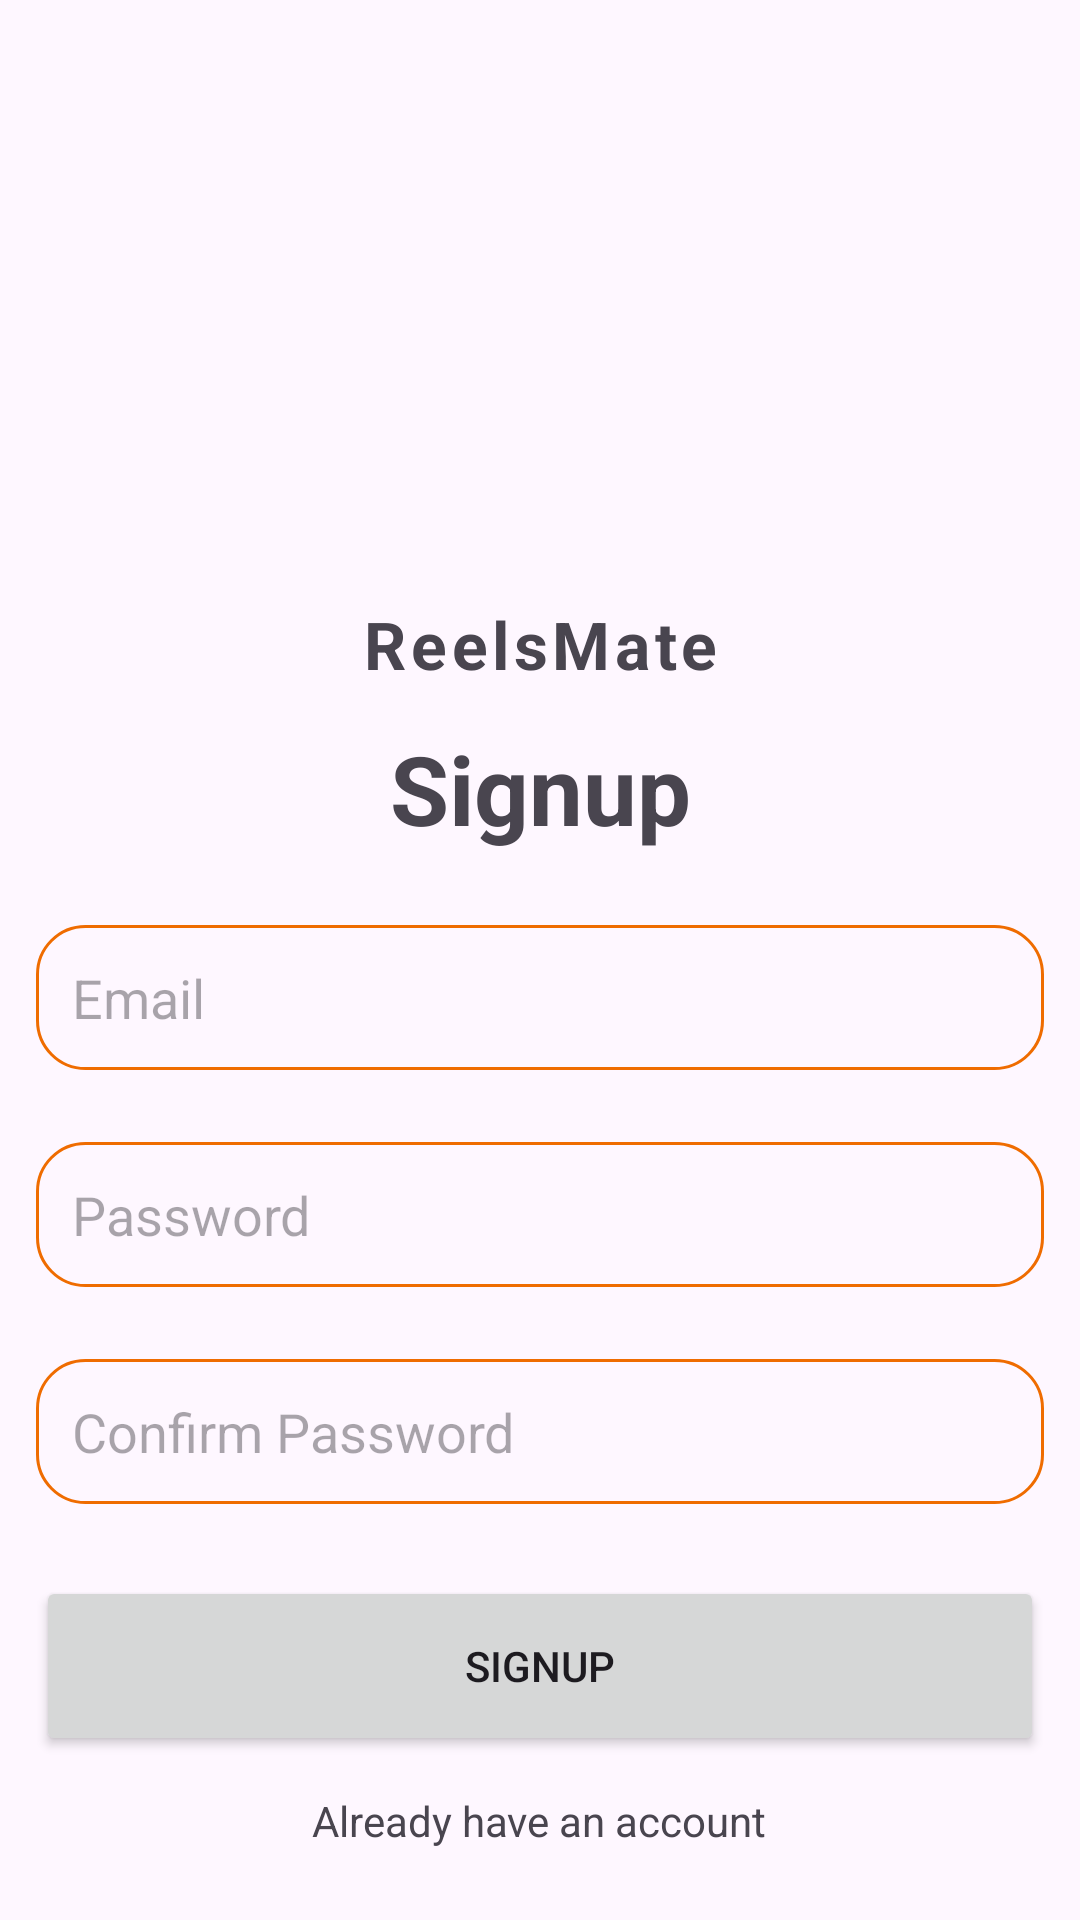

Write the Android layout XML for this screen, with the resource values it uses.
<!-- AndroidManifest.xml: application theme Theme.ReelsMate -->
<!-- res/layout/activity_signup.xml -->
<?xml version="1.0" encoding="utf-8"?>
<LinearLayout
    xmlns:android="http://schemas.android.com/apk/res/android"
    xmlns:app="http://schemas.android.com/apk/res-auto"
    xmlns:tools="http://schemas.android.com/tools"
    android:layout_width="match_parent"
    android:layout_height="match_parent"
    android:orientation="vertical"
    android:gravity="center_horizontal"
    android:layout_margin="16dp"
    tools:context=".SignupActivity">

    <ImageView
        android:layout_width="120dp"
        android:layout_height="120dp"
        android:layout_marginTop="80dp"
        android:src="@drawable/logoreelsmate"/>
    <TextView
        android:layout_width="match_parent"
        android:layout_height="wrap_content"
        android:text="@string/app_name"
        android:gravity="center"
        android:textSize="22sp"
        android:textStyle="bold"
        android:letterSpacing="0.07"/>

    <LinearLayout
        android:layout_width="match_parent"
        android:layout_height="wrap_content"
        android:gravity="center"
        android:orientation="vertical">

        <TextView
            android:layout_width="match_parent"
            android:layout_height="wrap_content"
            android:text="Signup"
            android:gravity="center"
            android:textStyle="bold"
            android:textSize="32sp"
            android:layout_margin="12dp"/>
        <EditText
            android:layout_width="match_parent"
            android:layout_height="wrap_content"
            android:id="@+id/email_input"
            android:background="@drawable/rounded_corner"
            android:hint="Email"
            android:inputType="textEmailAddress"
            android:padding="12dp"
            android:layout_margin="12dp"/>
        <EditText
            android:layout_width="match_parent"
            android:layout_height="wrap_content"
            android:id="@+id/password_input"
            android:background="@drawable/rounded_corner"
            android:hint="Password"
            android:inputType="textPassword"
            android:padding="12dp"
            android:layout_margin="12dp"/>
        <EditText
            android:layout_width="match_parent"
            android:layout_height="wrap_content"
            android:id="@+id/confirm_password_input"
            android:background="@drawable/rounded_corner"
            android:hint="Confirm Password"
            android:inputType="textPassword"
            android:padding="12dp"
            android:layout_margin="12dp"/>
        <Button
            android:layout_width="match_parent"
            android:layout_height="60dp"
            android:id="@+id/submit_btn"
            android:text="Signup"
            android:layout_margin="12dp"
            android:padding="12dp"/>
        <ProgressBar
            android:layout_width="match_parent"
            android:layout_height="60dp"
            android:id="@+id/progress_bar"
            android:layout_margin="12dp"
            android:visibility="gone"
            android:padding="12dp"/>
        <TextView
            android:layout_width="wrap_content"
            android:layout_height="wrap_content"
            android:text="Already have an account"
            android:id="@+id/go_to_login_btn"/>

    </LinearLayout>



</LinearLayout>
<!-- resources referenced by this layout -->
<resources>
  <!-- drawable rounded_corner (drawable) -->
  <?xml version="1.0" encoding="utf-8"?>
  <shape xmlns:android="http://schemas.android.com/apk/res/android"
      android:shape="rectangle"
      >
      <corners android:radius="16dp"/>
      <stroke android:width="1dip" android:color="@color/my_primary"/>
  
  </shape>
  <string name="app_name">ReelsMate</string>
  <style name="Theme.ReelsMate" parent="Base.Theme.ReelsMate" />
  <color name="my_primary">#EF6C00</color>
  <style name="Base.Theme.ReelsMate" parent="Theme.Material3.DayNight.NoActionBar">
          
           <item name="colorPrimary">@color/my_primary</item>
      </style>
</resources>
